Run: headless pygame with SDL's dummy video driver; simulated clock (each Clock.tick advances the game by its frame time, no real sleeping); random seed 0; keys injected as events and as key.get_pressed() state; no mouse input; restart key SPACE tapped at the start of phases 3 and 4.
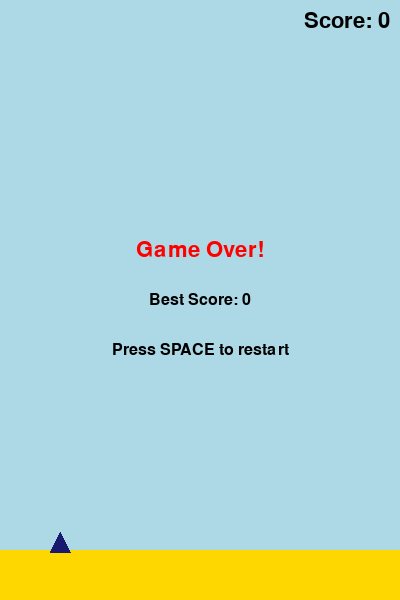
Frame 1 of 4 · flips 1–60 · no input
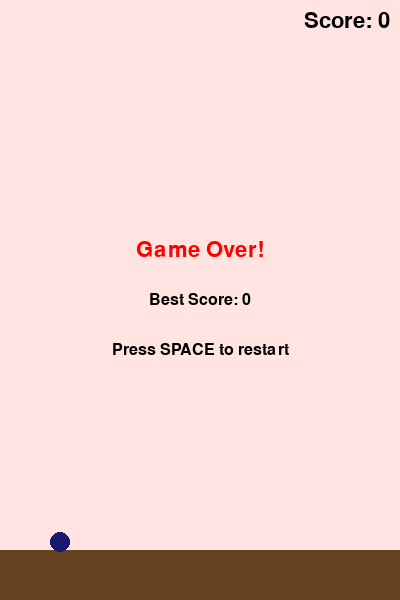
Frame 2 of 4 · flips 61–180 · tapped SPACE, RETURN · held RIGHT (→), D
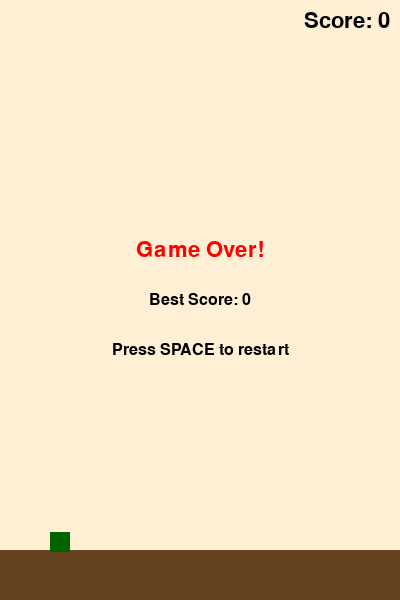
Frame 3 of 4 · flips 181–300 · tapped SPACE · held DOWN (↓), S
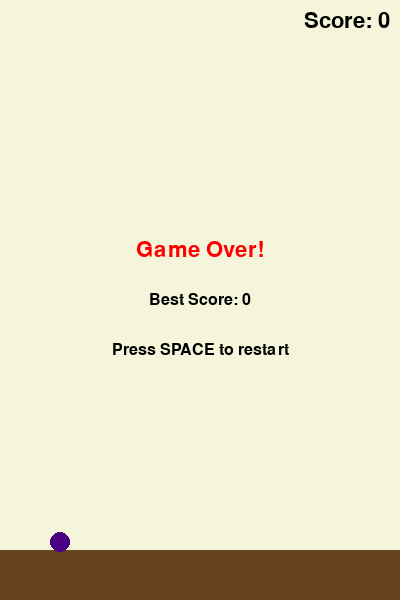
Frame 4 of 4 · flips 301–420 · tapped SPACE · held LEFT (←), A, UP (↑), W

The pygame program that drew these frames:

import pygame
import random
import sys

# Initialize pygame
pygame.init()
clock = pygame.time.Clock()

# Screen dimensions
WIDTH, HEIGHT = 400, 600
screen = pygame.display.set_mode((WIDTH, HEIGHT))
pygame.display.set_caption("Flappy Bird")

# Game constants
GRAVITY = 0.5
JUMP_BOOST = -8  # each SPACE press adds this (more negative means upward)
LAND_HEIGHT = 50
PIPE_WIDTH = 50
PIPE_GAP = 150  # vertical gap between top and bottom pipes
PIPE_SPEED = 3   # how fast pipes move leftwards

# Color choices
# Light shades for background (start with light blue)
LIGHT_COLORS = [
    (173, 216, 230),  # light blue
    (255, 239, 213),  # papaya whip
    (255, 228, 225),  # misty rose
    (240, 248, 255),  # alice blue
    (245, 245, 220)   # beige
]

# Dark colors for the bird
DARK_COLORS = [
    (0, 0, 0),        # black
    (139, 0, 0),      # dark red
    (0, 100, 0),      # dark green
    (25, 25, 112),    # midnight blue
    (75, 0, 130)      # indigo
]

# Land colors (choose between dark brown and yellow)
LAND_COLORS = [
    (101, 67, 33),    # dark brown
    (255, 215, 0)     # yellow (golden)
]

# Pipe colors (choose between dark green, light brown, and dark gray)
PIPE_COLORS = [
    (0, 128, 0),      # dark green
    (181, 101, 29),   # light brown
    (64, 64, 64)      # dark gray
]

# Bird shapes: square, circle or triangle
BIRD_SHAPES = ["square", "circle", "triangle"]
BIRD_X = 50
BIRD_SIZE = 20  # size of the bird’s bounding box

# Font definitions
score_font = pygame.font.SysFont("Arial", 32)
small_font = pygame.font.SysFont("Arial", 24)

# Global game state variables
first_run = True  # to start with light blue background
score = 0
best_score = 0
game_over = False

# These globals will be reset at game start/restart:
bird_y = HEIGHT // 2
bird_vel = 0
bird_shape = random.choice(BIRD_SHAPES)
bird_color = random.choice(DARK_COLORS)
background_color = (173, 216, 230)  # light blue initially
land_color = random.choice(LAND_COLORS)
pipes = []  # each pipe will be a dict: { 'x': ..., 'gap_y': ..., 'passed': bool, 'color': ... }
last_pipe_time = pygame.time.get_ticks()
next_pipe_interval = random.randint(1500, 2500)  # in milliseconds

def reset_game():
    """Reset all game state variables for a new run."""
    global bird_y, bird_vel, pipes, score, bird_shape, bird_color
    global background_color, land_color, last_pipe_time, next_pipe_interval, first_run, game_over

    bird_y = HEIGHT // 2
    bird_vel = 0
    pipes = []
    score = 0
    bird_shape = random.choice(BIRD_SHAPES)
    bird_color = random.choice(DARK_COLORS)
    if first_run:
        background_color = (173, 216, 230)  # light blue on first run
        first_run = False
    else:
        background_color = random.choice(LIGHT_COLORS)
    land_color = random.choice(LAND_COLORS)
    last_pipe_time = pygame.time.get_ticks()
    next_pipe_interval = random.randint(1500, 2500)
    game_over = False

# Start the first game
reset_game()

# Main game loop
running = True
while running:
    clock.tick(60)  # 60 frames per second
    current_time = pygame.time.get_ticks()

    # --- Event Handling ---
    for event in pygame.event.get():
        if event.type == pygame.QUIT:
            running = False
            pygame.quit()
            sys.exit()
        if event.type == pygame.KEYDOWN:
            # Quit the game if Esc or q is pressed
            if event.key == pygame.K_ESCAPE or event.key == pygame.K_q:
                running = False
                pygame.quit()
                sys.exit()
            # SPACE press: either restart or give the bird an upward boost
            if event.key == pygame.K_SPACE:
                if game_over:
                    reset_game()
                else:
                    # Each SPACE press adds an upward boost to the bird (cumulative acceleration)
                    bird_vel += JUMP_BOOST

    if not game_over:
        # --- Update Bird ---
        bird_vel += GRAVITY
        bird_y += bird_vel

        # --- Create New Pipes at Random Intervals ---
        if current_time - last_pipe_time > next_pipe_interval:
            # Choose a random vertical position for the gap.
            # Ensure the gap is not too high or too low.
            gap_y = random.randint(100, HEIGHT - LAND_HEIGHT - PIPE_GAP - 100)
            pipes.append({
                'x': WIDTH,
                'gap_y': gap_y,
                'passed': False,
                'color': random.choice(PIPE_COLORS)
            })
            last_pipe_time = current_time
            next_pipe_interval = random.randint(1500, 2500)

        # --- Move Pipes ---
        for pipe in pipes:
            pipe['x'] -= PIPE_SPEED

        # Remove pipes that have moved off the screen
        pipes = [pipe for pipe in pipes if pipe['x'] + PIPE_WIDTH > 0]

        # --- Collision Detection ---
        # Create a rectangle for the bird
        bird_rect = pygame.Rect(BIRD_X, int(bird_y), BIRD_SIZE, BIRD_SIZE)
        # Check collision with land (or going above the screen)
        if bird_y + BIRD_SIZE > HEIGHT - LAND_HEIGHT or bird_y < 0:
            game_over = True
            if score > best_score:
                best_score = score

        # Check collision with each pipe (both top and bottom parts)
        for pipe in pipes:
            top_pipe_rect = pygame.Rect(pipe['x'], 0, PIPE_WIDTH, pipe['gap_y'])
            bottom_pipe_rect = pygame.Rect(pipe['x'], pipe['gap_y'] + PIPE_GAP, PIPE_WIDTH,
                                           (HEIGHT - LAND_HEIGHT) - (pipe['gap_y'] + PIPE_GAP))
            if bird_rect.colliderect(top_pipe_rect) or bird_rect.colliderect(bottom_pipe_rect):
                game_over = True
                if score > best_score:
                    best_score = score
                break

        # --- Update Score ---
        # Increase the score if the bird has passed a pipe
        for pipe in pipes:
            if not pipe['passed'] and pipe['x'] + PIPE_WIDTH < BIRD_X:
                pipe['passed'] = True
                score += 1

    # --- Drawing ---
    screen.fill(background_color)

    # Draw pipes
    for pipe in pipes:
        # Top pipe
        top_rect = pygame.Rect(pipe['x'], 0, PIPE_WIDTH, pipe['gap_y'])
        pygame.draw.rect(screen, pipe['color'], top_rect)
        # Bottom pipe
        bottom_rect = pygame.Rect(pipe['x'], pipe['gap_y'] + PIPE_GAP, PIPE_WIDTH,
                                   (HEIGHT - LAND_HEIGHT) - (pipe['gap_y'] + PIPE_GAP))
        pygame.draw.rect(screen, pipe['color'], bottom_rect)

    # Draw the land at the bottom
    land_rect = pygame.Rect(0, HEIGHT - LAND_HEIGHT, WIDTH, LAND_HEIGHT)
    pygame.draw.rect(screen, land_color, land_rect)

    # Draw the bird in its chosen shape and color.
    # Use the same bounding rectangle for collision and drawing.
    bird_rect = pygame.Rect(BIRD_X, int(bird_y), BIRD_SIZE, BIRD_SIZE)
    if bird_shape == "square":
        pygame.draw.rect(screen, bird_color, bird_rect)
    elif bird_shape == "circle":
        center = (BIRD_X + BIRD_SIZE // 2, int(bird_y) + BIRD_SIZE // 2)
        radius = BIRD_SIZE // 2
        pygame.draw.circle(screen, bird_color, center, radius)
    elif bird_shape == "triangle":
        # Draw an isosceles triangle
        point1 = (BIRD_X, int(bird_y) + BIRD_SIZE)
        point2 = (BIRD_X + BIRD_SIZE // 2, int(bird_y))
        point3 = (BIRD_X + BIRD_SIZE, int(bird_y) + BIRD_SIZE)
        pygame.draw.polygon(screen, bird_color, [point1, point2, point3])

    # Draw the current score at the top right
    score_surface = score_font.render("Score: " + str(score), True, (0, 0, 0))
    score_rect = score_surface.get_rect(topright=(WIDTH - 10, 10))
    screen.blit(score_surface, score_rect)

    # If the game is over, display Game Over and best score text
    if game_over:
        game_over_surface = score_font.render("Game Over!", True, (255, 0, 0))
        game_over_rect = game_over_surface.get_rect(center=(WIDTH // 2, HEIGHT // 2 - 50))
        screen.blit(game_over_surface, game_over_rect)

        best_score_surface = small_font.render("Best Score: " + str(best_score), True, (0, 0, 0))
        best_score_rect = best_score_surface.get_rect(center=(WIDTH // 2, HEIGHT // 2))
        screen.blit(best_score_surface, best_score_rect)

        restart_surface = small_font.render("Press SPACE to restart", True, (0, 0, 0))
        restart_rect = restart_surface.get_rect(center=(WIDTH // 2, HEIGHT // 2 + 50))
        screen.blit(restart_surface, restart_rect)

    pygame.display.flip()
